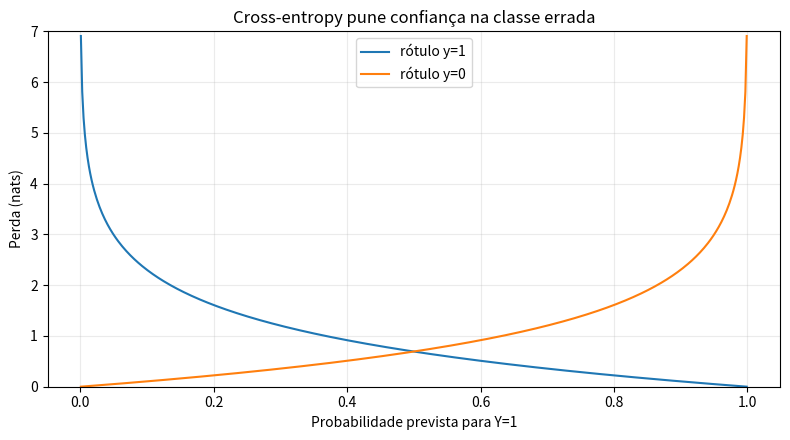

Recreate this plot in Python.
import platform

import matplotlib
import matplotlib.pyplot as plt
import numpy as np
import pandas as pd

SEED = 20260908
rng = np.random.default_rng(SEED)

print(f"Python {platform.python_version()}")
print(f"NumPy {np.__version__} | pandas {pd.__version__} | Matplotlib {matplotlib.__version__}")
print(f"Seed: {SEED}")

def validar_distribuicao(p, nome="p"):
    p = np.asarray(p, dtype=float)
    if p.ndim != 1 or p.size < 2:
        raise ValueError(f"{nome} deve ser vetor com pelo menos duas categorias")
    if not np.all(np.isfinite(p)) or np.any(p < 0):
        raise ValueError(f"{nome} contém valor inválido")
    if not np.isclose(p.sum(), 1.0, atol=1e-12):
        raise ValueError(f"{nome} deve somar 1")
    return p


def cross_entropy(p, q, base=np.e):
    p = validar_distribuicao(p, "p")
    q = validar_distribuicao(q, "q")
    if p.shape != q.shape:
        raise ValueError("p e q devem ter o mesmo suporte")
    if np.any((p > 0) & (q == 0)):
        return np.inf
    mask = p > 0
    return float(-np.sum(p[mask] * np.log(q[mask])) / np.log(base))


def log_loss_multiclasse(y, probabilidades):
    y = np.asarray(y, dtype=int)
    q = np.asarray(probabilidades, dtype=float)
    if q.ndim != 2 or len(y) != len(q):
        raise ValueError("shapes incompatíveis")
    if np.any(q < 0) or not np.allclose(q.sum(axis=1), 1.0, atol=1e-12):
        raise ValueError("cada linha deve ser uma distribuição")
    corretas = q[np.arange(len(y)), y]
    if np.any(corretas == 0):
        return np.inf
    return float(-np.log(corretas).mean())


print("H([0,8; 0,2], [0,7; 0,3]) =", cross_entropy([0.8, 0.2], [0.7, 0.3]))
print("Suporte impossível =", cross_entropy([0.8, 0.2], [1.0, 0.0]))

p = np.array([0.8, 0.2])
modelos = {
    "ideal p": p,
    "q_A": np.array([0.7, 0.3]),
    "q_B": np.array([0.4, 0.6]),
}

tabela_ce = pd.DataFrame([
    {"modelo": nome, "q": q.tolist(), "cross_entropy_nats": cross_entropy(p, q)}
    for nome, q in modelos.items()
])
print(tabela_ce.to_string(index=False, float_format=lambda x: f"{x:.6f}"))

h_p = cross_entropy(p, p)
ce_a = cross_entropy(p, modelos["q_A"])
ce_b = cross_entropy(p, modelos["q_B"])
print()
print(f"H(p)={h_p:.9f}; excedente A={ce_a-h_p:.9f}; excedente B={ce_b-h_p:.9f}")

y_one_hot = np.array([0.0, 1.0, 0.0])
previsoes = {
    "cauteloso": np.array([0.25, 0.50, 0.25]),
    "confiante correto": np.array([0.01, 0.98, 0.01]),
    "confiante errado": np.array([0.98, 0.01, 0.01]),
}

linhas = []
for nome, q in previsoes.items():
    ce_one_hot = -np.sum(y_one_hot * np.log(q))
    nll_classe = -np.log(q[1])
    linhas.append({"previsão": nome, "q(classe B)": q[1], "loss": ce_one_hot})
    assert np.isclose(ce_one_hot, nll_classe)

print(pd.DataFrame(linhas).to_string(index=False, float_format=lambda x: f"{x:.6f}"))

y = np.array([0, 0, 0, 0, 0, 1, 1, 1, 1, 1])
q1_a = np.array([0.20, 0.30, 0.40, 0.45, 0.55, 0.55, 0.60, 0.70, 0.80, 0.90])
q1_b = np.array([0.01, 0.02, 0.10, 0.20, 0.99, 0.51, 0.80, 0.90, 0.98, 0.99])

def binario_para_matriz(q1):
    return np.column_stack([1 - q1, q1])


comparacao = []
for nome, q1 in {"A moderado": q1_a, "B extremo": q1_b}.items():
    pred = (q1 >= 0.5).astype(int)
    comparacao.append({
        "modelo": nome,
        "acurácia": np.mean(pred == y),
        "log_loss": log_loss_multiclasse(y, binario_para_matriz(q1)),
    })

comparacao = pd.DataFrame(comparacao)
print(comparacao.to_string(index=False, float_format=lambda x: f"{x:.6f}"))

def binary_cross_entropy(y, q):
    y = np.asarray(y, dtype=float)
    q = np.asarray(q, dtype=float)
    if np.any((q <= 0) | (q >= 1)):
        raise ValueError("use probabilidades estritamente entre 0 e 1")
    return -(y * np.log(q) + (1-y) * np.log1p(-q))


grade = np.linspace(0.001, 0.999, 500)
fig, ax = plt.subplots(figsize=(8, 4.5))
ax.plot(grade, binary_cross_entropy(1, grade), label="rótulo y=1")
ax.plot(grade, binary_cross_entropy(0, grade), label="rótulo y=0")
ax.set(xlabel="Probabilidade prevista para Y=1", ylabel="Perda (nats)",
       title="Cross-entropy pune confiança na classe errada")
ax.set_ylim(0, 7)
ax.grid(alpha=0.25)
ax.legend()
plt.tight_layout()
plt.show()

print(f"y=1, q=0,9: {binary_cross_entropy(1, 0.9):.6f}")
print(f"y=1, q=0,1: {binary_cross_entropy(1, 0.1):.6f}")

def log_softmax(logits):
    z = np.asarray(logits, dtype=float)
    m = np.max(z)
    return z - m - np.log(np.exp(z - m).sum())


def nll_logits(logits, classe):
    return float(-log_softmax(logits)[classe])


logits_extremos = np.array([1000.0, 999.0, -1000.0])
log_q = log_softmax(logits_extremos)
q = np.exp(log_q)
print("log-softmax estável:", log_q)
print("probabilidades:", q, "soma=", q.sum())

logits = np.array([1.2, -0.4, 0.7])
classe = 2
q_grad = np.exp(log_softmax(logits))
y_hot = np.eye(3)[classe]
grad_analitico = q_grad - y_hot

eps = 1e-6
grad_numerico = np.empty_like(logits)
for j in range(len(logits)):
    desloc = np.zeros_like(logits)
    desloc[j] = eps
    grad_numerico[j] = (
        nll_logits(logits + desloc, classe) - nll_logits(logits - desloc, classe)
    ) / (2 * eps)

erro_grad = np.max(np.abs(grad_analitico - grad_numerico))
print("gradiente analítico:", grad_analitico)
print("gradiente numérico: ", grad_numerico)
print(f"maior erro absoluto={erro_grad:.3e}")

def perplexidade(probabilidades_corretas):
    probs = np.asarray(probabilidades_corretas, dtype=float)
    if probs.ndim != 1 or np.any((probs <= 0) | (probs > 1)):
        raise ValueError("probabilidades devem pertencer a (0, 1]")
    nll_media = -np.log(probs).mean()
    return float(np.exp(nll_media)), float(nll_media)


probs_seq = np.array([1/2, 1/4, 1/8])
ppl_seq, nll_seq = perplexidade(probs_seq)
print(f"Probabilidades={probs_seq.tolist()}")
print(f"NLL média={nll_seq:.9f} nat; PPL={ppl_seq:.9f}")
print(f"Inverso da média geométrica={1/np.exp(np.log(probs_seq).mean()):.9f}")

tok_a = np.array([1/4, 1/4])
tok_b = np.array([1/2, 1/2, 1/2, 1/2])

ppl_a, nll_a = perplexidade(tok_a)
ppl_b, nll_b = perplexidade(tok_b)
print(f"Produto A={tok_a.prod():.6f}; tokens={len(tok_a)}; NLL/token={nll_a:.6f}; PPL={ppl_a:.6f}")
print(f"Produto B={tok_b.prod():.6f}; tokens={len(tok_b)}; NLL/token={nll_b:.6f}; PPL={ppl_b:.6f}")
print("A probabilidade total coincide; a PPL por token não.")

sequencias = pd.DataFrame({
    "sequência": ["A", "B"],
    "tokens_válidos": [2, 8],
    "nll_total": [2.0, 16.0],
})
sequencias["nll_média"] = sequencias["nll_total"] / sequencias["tokens_válidos"]
sequencias["ppl"] = np.exp(sequencias["nll_média"])

nll_macro = sequencias["nll_média"].mean()
ppl_média_errada = sequencias["ppl"].mean()
nll_micro = sequencias["nll_total"].sum() / sequencias["tokens_válidos"].sum()
ppl_corpus = np.exp(nll_micro)

print(sequencias.to_string(index=False, float_format=lambda x: f"{x:.6f}"))
print()
print(f"Média simples das PPLs (não é PPL do corpus): {ppl_média_errada:.6f}")
print(f"NLL macro por sequência: {nll_macro:.6f}")
print(f"NLL micro por token: {nll_micro:.6f}; PPL do corpus: {ppl_corpus:.6f}")

probs_blocos = np.array([0.25, 0.30, 0.20, 0.35, 0.25, 0.30, 0.20, 0.35])
probs_deslizante = np.array([0.25, 0.30, 0.38, 0.42, 0.40, 0.45, 0.37, 0.43])

ppl_blocos, nll_blocos = perplexidade(probs_blocos)
ppl_deslizante, nll_deslizante = perplexidade(probs_deslizante)
print(f"Blocos independentes: NLL={nll_blocos:.6f}; PPL={ppl_blocos:.6f}")
print(f"Janela deslizante:   NLL={nll_deslizante:.6f}; PPL={ppl_deslizante:.6f}")

assert np.isclose(h_p, 0.5004024235381879)
assert np.isclose(ce_a, 0.5261345160161732)
assert np.isclose(ce_b, 0.8351977102525918)
assert comparacao.loc[0, "acurácia"] == comparacao.loc[1, "acurácia"] == 0.9
assert comparacao.loc[1, "log_loss"] > comparacao.loc[0, "log_loss"]
assert np.isclose(q.sum(), 1.0)
assert erro_grad < 1e-8
assert np.isclose(ppl_seq, 4.0)
assert np.isclose(tok_a.prod(), tok_b.prod())
assert np.isclose(ppl_a, 4.0) and np.isclose(ppl_b, 2.0)
assert np.isclose(nll_micro, 1.8)
assert not np.isclose(ppl_média_errada, ppl_corpus)
assert ppl_deslizante < ppl_blocos

print("Todas as verificações foram aprovadas.")
print(f"Cross-entropy: H(p)={h_p:.6f}; A={ce_a:.6f}; B={ce_b:.6f}")
print(f"Mesma acurácia=0,90; log-loss A={comparacao.loc[0, 'log_loss']:.6f}; B={comparacao.loc[1, 'log_loss']:.6f}")
print(f"Gradiente: erro máximo={erro_grad:.3e}")
print(f"Sequência: PPL={ppl_seq:.6f}")
print(f"Tokenização: mesma probabilidade total, PPL A={ppl_a:.1f} e B={ppl_b:.1f}")
print(f"Corpus: NLL/token={nll_micro:.6f}; PPL={ppl_corpus:.6f}")
print(f"Contexto: PPL blocos={ppl_blocos:.6f}; deslizante={ppl_deslizante:.6f}")
